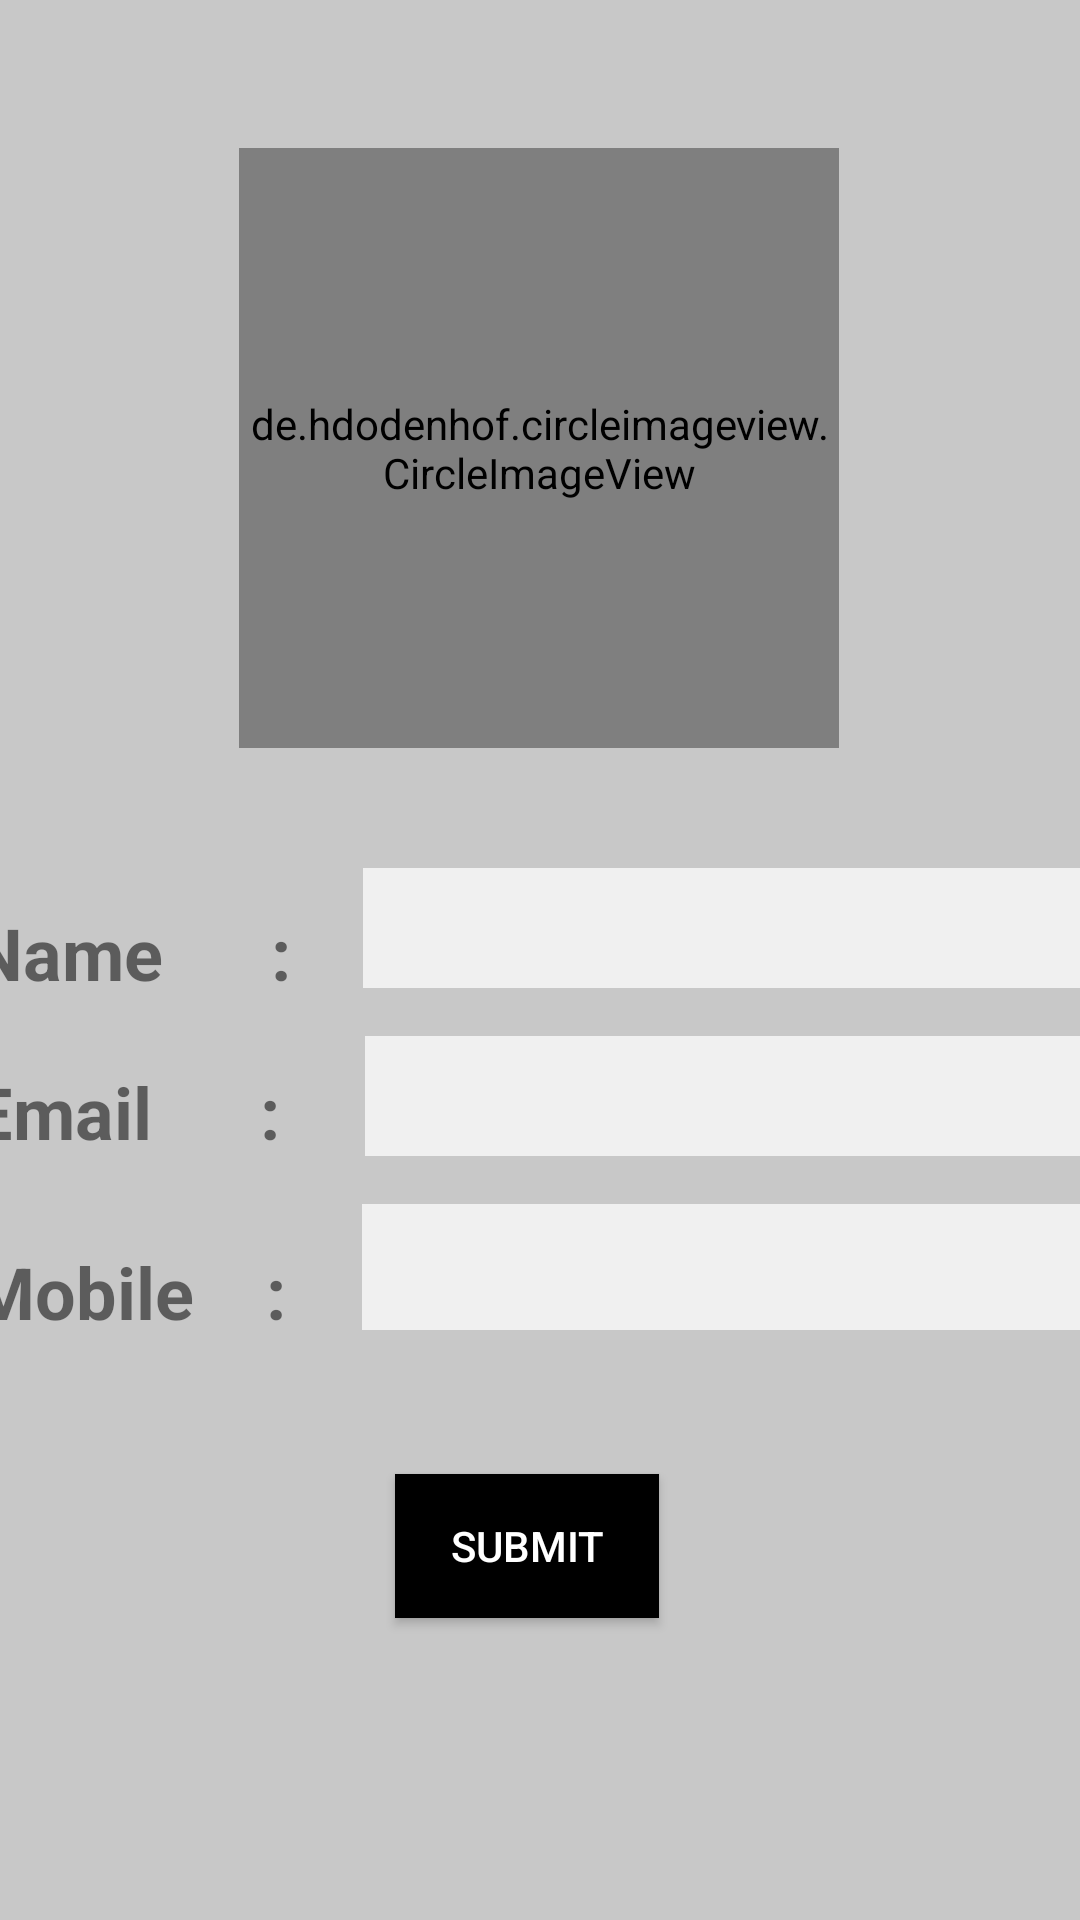

This screen was rendered from an Android layout file. Write that file and the resources it references.
<!-- AndroidManifest.xml: application theme AppTheme -->
<!-- res/layout/activity_addcontacts.xml -->
<?xml version="1.0" encoding="utf-8"?>

<androidx.constraintlayout.widget.ConstraintLayout xmlns:android="http://schemas.android.com/apk/res/android"
    xmlns:app="http://schemas.android.com/apk/res-auto"
    xmlns:tools="http://schemas.android.com/tools"
    android:layout_width="match_parent"
    android:layout_height="match_parent"
    app:layout_behavior="@string/appbar_scrolling_view_behavior"
    tools:context=".MainActivity"
    android:background="#C8C8C8">

    <de.hdodenhof.circleimageview.CircleImageView
        android:id="@+id/profilePhoto"
        android:layout_width="200dp"
        android:layout_height="200dp"
        android:background="@null"
        android:src="@drawable/user"
        app:layout_constraintBottom_toBottomOf="parent"
        app:layout_constraintEnd_toEndOf="parent"
        app:layout_constraintHorizontal_bias="0.497"
        app:layout_constraintStart_toStartOf="parent"
        app:layout_constraintTop_toTopOf="parent"
        app:layout_constraintVertical_bias="0.112" />

    <LinearLayout
        android:id="@+id/linearLayout"
        android:layout_width="391dp"
        android:layout_height="40dp"
        android:layout_marginTop="40dp"
        app:layout_constraintEnd_toEndOf="@+id/profilePhoto"
        app:layout_constraintStart_toStartOf="@+id/profilePhoto"
        app:layout_constraintTop_toBottomOf="@+id/profilePhoto">

        <TextView
            android:id="@+id/textView_name"
            android:layout_width="wrap_content"
            android:layout_height="wrap_content"
            android:layout_marginEnd="24dp"
            android:text=" Name      :"
            android:textSize="24dp"
            android:textStyle="bold"
            app:layout_constraintEnd_toStartOf="@+id/editTextTextPersonName"
            app:layout_constraintHorizontal_bias="0.75"
            app:layout_constraintStart_toStartOf="@+id/profilePhoto"
            tools:layout_editor_absoluteY="335dp" />

        <EditText
            android:id="@+id/editTextTextPersonName"
            android:layout_width="254dp"
            android:layout_height="61dp"
            android:background="#F0F0F0"
            android:ems="10"
            android:inputType="textPersonName"
            android:text=""
            tools:layout_editor_absoluteX="167dp"
            tools:layout_editor_absoluteY="332dp" />
    </LinearLayout>

    <LinearLayout
        android:id="@+id/linearLayout2"
        android:layout_width="390dp"
        android:layout_height="40dp"
        android:layout_marginTop="16dp"
        app:layout_constraintStart_toStartOf="@+id/linearLayout"
        app:layout_constraintTop_toBottomOf="@+id/linearLayout">

        <TextView
            android:id="@+id/textView2"
            android:layout_width="137dp"
            android:layout_height="wrap_content"
            android:text=" Email      :"
            android:textSize="24dp"
            android:textStyle="bold"
            tools:layout_editor_absoluteY="415dp" />

        <EditText
            android:id="@+id/editTextEmail"
            android:layout_width="254dp"
            android:layout_height="55dp"
            android:background="#F0F0F0"
            android:ems="10"
            android:inputType="textPersonName"
            android:text=""
            tools:layout_editor_absoluteY="415dp" />

    </LinearLayout>

    <LinearLayout
        android:id="@+id/linearLayout3"
        android:layout_width="390dp"
        android:layout_height="42dp"
        android:layout_marginTop="16dp"
        app:layout_constraintEnd_toEndOf="@+id/linearLayout2"
        app:layout_constraintHorizontal_bias="1.0"
        app:layout_constraintStart_toStartOf="@+id/linearLayout2"
        app:layout_constraintTop_toBottomOf="@+id/linearLayout2">

        <TextView
            android:id="@+id/textView3"
            android:layout_width="136dp"
            android:layout_height="wrap_content"
            android:text=" Mobile    :"
            android:textSize="24dp"
            android:textStyle="bold"
            app:layout_constraintStart_toStartOf="@+id/textView2"
            tools:layout_editor_absoluteY="494dp" />

        <EditText
            android:id="@+id/editTextMobile"
            android:layout_width="254dp"
            android:layout_height="63dp"
            android:background="#F0F0F0"
            android:ems="10"
            android:inputType="textPersonName"
            android:text=""
            app:layout_constraintEnd_toEndOf="@+id/editTextEmail"
            tools:layout_editor_absoluteY="491dp" />

    </LinearLayout>

    <Button
        android:id="@+id/button"
        android:layout_width="wrap_content"
        android:layout_height="wrap_content"
        android:layout_marginTop="48dp"
        android:background="#000000"
        android:text="SUBMIT"
        android:textColor="#FFFFFF"
        app:layout_constraintEnd_toEndOf="@+id/linearLayout3"
        app:layout_constraintHorizontal_bias="0.488"
        app:layout_constraintStart_toStartOf="@+id/linearLayout3"
        app:layout_constraintTop_toBottomOf="@+id/linearLayout3" />
    

</androidx.constraintlayout.widget.ConstraintLayout>
<!-- resources referenced by this layout -->
<resources>
  <style name="AppTheme" parent="Theme.AppCompat.Light.DarkActionBar">
          
          <item name="colorPrimary">@color/colorPrimary</item>
          <item name="colorPrimaryDark">@color/colorPrimaryDark</item>
          <item name="colorAccent">@color/colorAccent</item>
      </style>
  <color name="colorPrimary">#6200EE</color>
  <color name="colorPrimaryDark">#3700B3</color>
  <color name="colorAccent">#03DAC5</color>
</resources>
